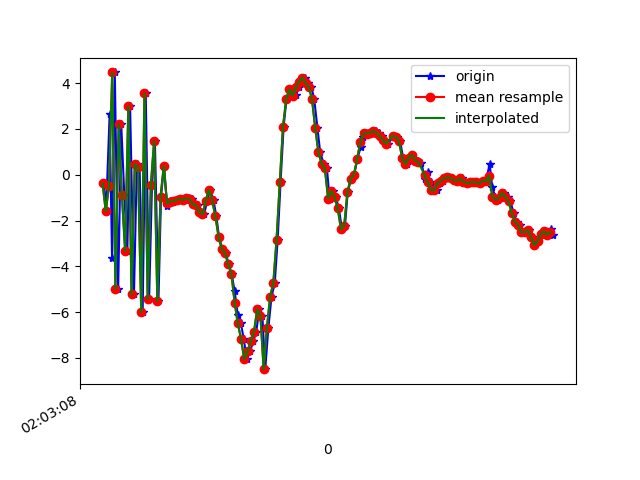

The table this chart was drawn from, first rows:
1617847388488, 543032047905096, -0.3816321, -0.71281743, 8.219353
1617847388502, 543032067135866, -1.597, -0.4193, -8.968
1617847388524, 543032086366636, 2.642, -0.09873, 7.631
1617847388539, 543032105597406, -3.626, -1.601, -7.092
1617847388556, 543032124828176, 4.469, 0.4087, 3.292
1617847388577, 543032144058946, -4.981, -1.834, -0.2553
1617847388596, 543032163289716, 2.211, -0.1872, -5.074
1617847388615, 543032182520486, -0.8804, -1.214, 7.044
1617847388634, 543032201751256, -3.319, -1.795, -7.94
1617847388651, 543032220982026, 2.995, -0.2806, 4.317
1617847388675, 543032240212796, -5.231, -1.953, 1.128
1617847388693, 543032259443566, 0.4658, -0.5297, -6.982
1617847388710, 543032278674336, 0.3531, -0.3427, 7.596
1617847388729, 543032297905106, -6.005, -1.129, -4.733
1617847388748, 543032317135876, 3.574, 0.5233, -2.89
1617847388769, 543032336366646, -5.446, -1.363, 0.9115
1617847388787, 543032355597416, -0.4351, -0.05673, -7.476
1617847388805, 543032374828186, 1.474, 0.5537, 6.589
1617847388827, 543032394058956, -5.525, -0.8925, -1.078
1617847388843, 543032413289726, -0.9547, 0.38, -6.163
1617847388862, 543032432520496, 0.3736, 0.341, -1.559
1617847388881, 543032451751266, -1.354, -0.02896, -0.5929
1617847388899, 543032470982036, -1.154, 0.02009, 0.1003
1617847388919, 543032490212806, -1.17, 0.02744, 0.121
1617847388938, 543032509443576, -1.143, -0.0039, 0.3265
1617847388957, 543032528674346, -1.106, 8.587837E-4, 0.3814
1617847388978, 543032547905116, -1.062, 0.1058, 0.6934
1617847388995, 543032567135886, -1.085, -0.02999, 1.297
1617847389014, 543032586366656, -1.038, -0.6957, 1.797
1617847389034, 543032605597426, -1.078, -1.123, 1.962
1617847389057, 543032624828196, -1.291, -1.394, 2.521
1617847389071, 543032644058966, -1.336, -1.096, 2.443
1617847389092, 543032663289736, -1.63, -1.049, 2.011
1617847389110, 543032682520506, -1.735, -0.8717, 1.679
1617847389129, 543032701751276, -1.158, -0.7746, 1.386
1617847389147, 543032720982046, -0.6552, -1.208, 1.197
1617847389169, 543032740212816, -1.121, -1.441, 1.637
1617847389186, 543032759443586, -1.797, -0.2118, 1.883
1617847389203, 543032778674356, -2.706, 0.9632, 1.544
1617847389224, 543032797905126, -3.247, 1.393, 1.207
1617847389245, 543032817135896, -3.413, 0.6156, 1.517
1617847389263, 543032836366666, -3.914, 0.2919, 3.739
1617847389281, 543032855597436, -4.323, 2.099, 5.882
1617847389300, 543032874828206, -5.089, 5.597, 5.866
1617847389319, 543032894058976, -6.108, 7.979, 4.97
1617847389339, 543032913289746, -6.494, 8.574, 8.106
1617847389357, 543032932520516, -7.198, 9.496, 12.27
1617847389376, 543032951751286, -8.061, 10.34, 12.76
1617847389395, 543032970982056, -7.72, 8.887, 10.14
1617847389416, 543032990212826, -7.278, 6.385, 6.548
1617847389434, 543033009443596, -6.861, 3.02, 3.969
1617847389453, 543033028674366, -5.875, 0.791, 2.852
1617847389472, 543033047905136, -6.163, 1.042, 2.973
1617847389490, 543033067135906, -8.494, -5.102, -2.655
1617847389509, 543033086366676, -6.715, -7.716, -6.646
1617847389529, 543033105597446, -5.327, -2.922, -11.05
1617847389549, 543033124828216, -4.737, 1.877, -13.69
1617847389567, 543033144058986, -2.837, 5.901, -13.93
1617847389585, 543033163289756, -0.3306, 7.815, -10.97
1617847389604, 543033182520526, 2.095, 4.649, -8.735
1617847389622, 543033201751296, 3.312, 1.914, -7.787
... 86 more rows
